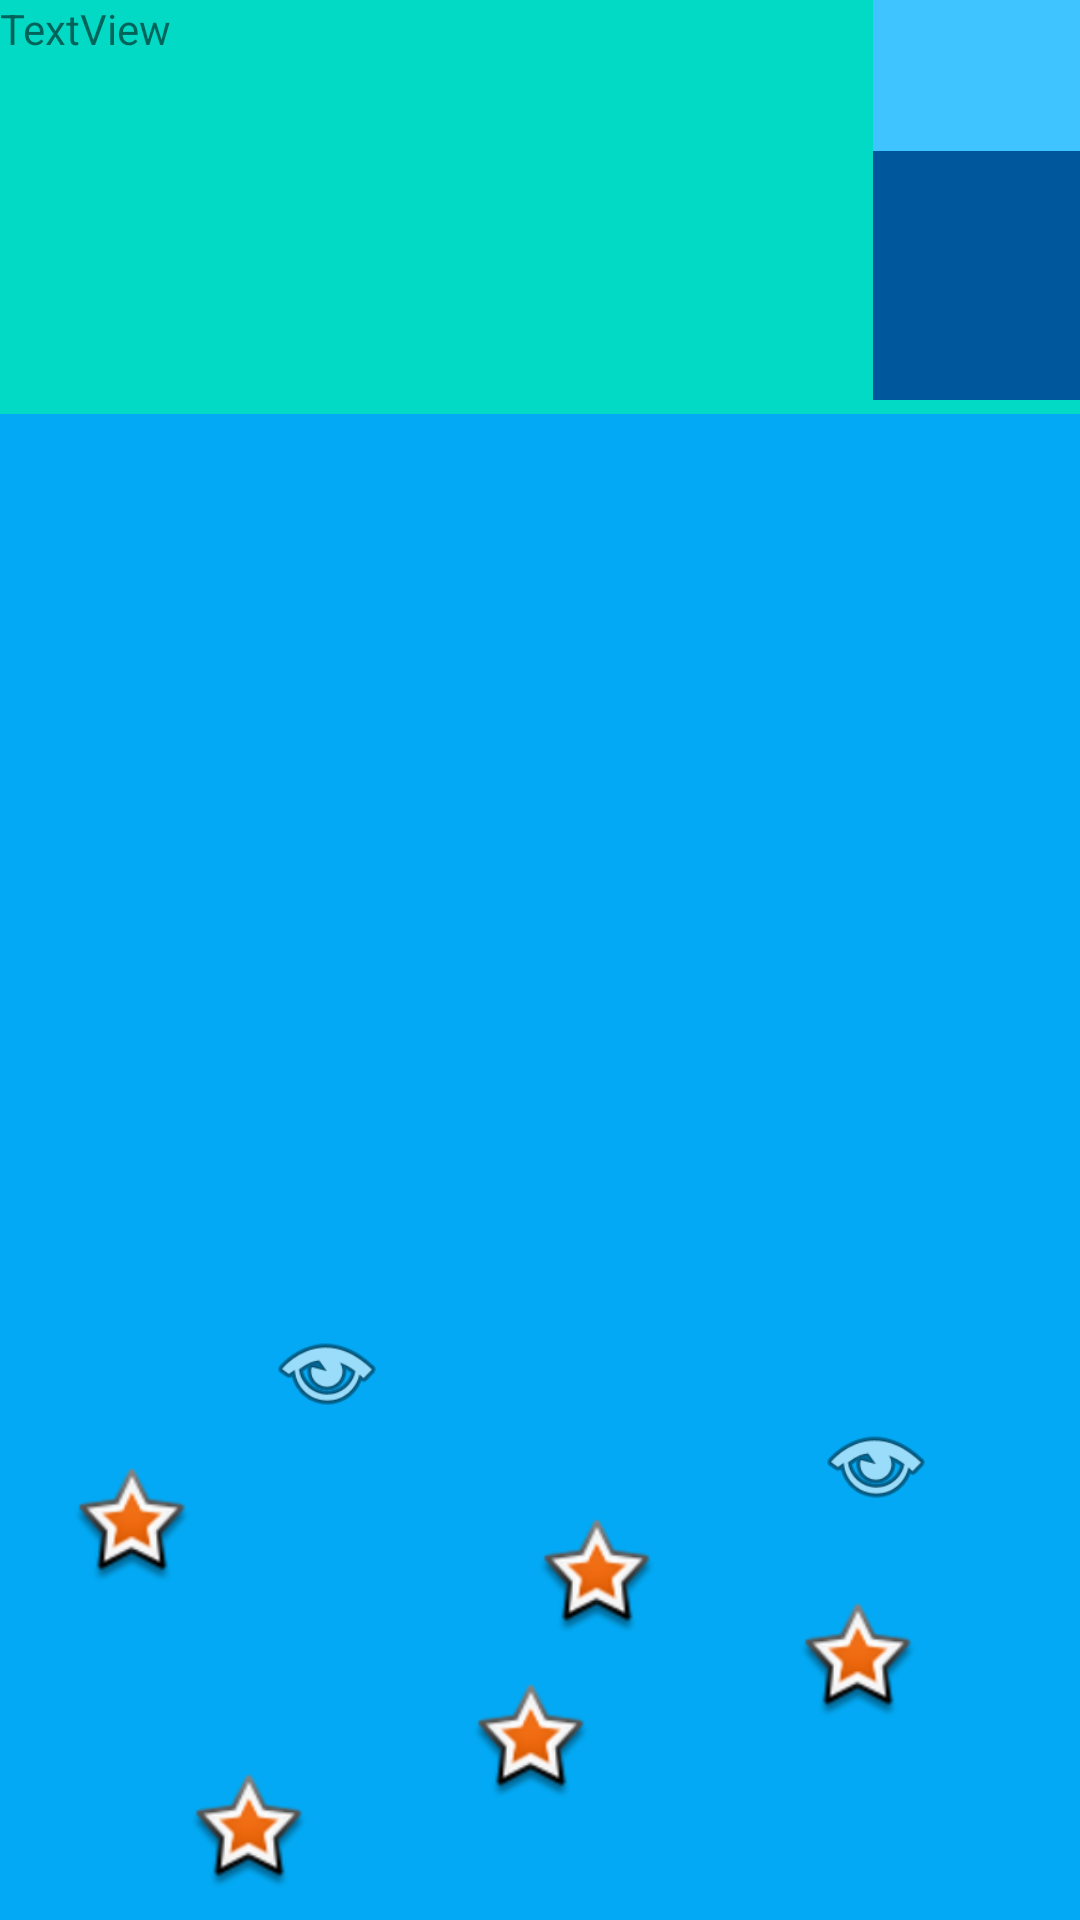

Android layout source for this screen:
<!-- AndroidManifest.xml: application theme AppTheme -->
<!-- res/layout/activity_aquarium.xml -->
<?xml version="1.0" encoding="utf-8"?>
<RelativeLayout xmlns:android="http://schemas.android.com/apk/res/android"
    xmlns:app="http://schemas.android.com/apk/res-auto"
    xmlns:tools="http://schemas.android.com/tools"
    android:layout_width="match_parent"
    android:layout_height="match_parent">


    <ImageView
        android:id="@+id/fishContainer"
        android:layout_width="match_parent"
        android:layout_height="255dp"
        android:layout_below="@+id/topBackgroundView"
        android:layout_alignParentStart="true"
        android:layout_alignParentEnd="true"
        android:layout_alignParentBottom="true"
        android:layout_marginStart="0dp"
        android:layout_marginTop="0dp"
        android:layout_marginEnd="0dp"
        android:layout_marginBottom="0dp"
        android:background="#03A9F4" />

    <ImageView
        android:id="@+id/topBackgroundView"
        android:layout_width="match_parent"
        android:layout_height="138dp"
        android:background="@color/teal_200" />

    <LinearLayout
        android:id="@+id/armContainer"
        android:layout_width="wrap_content"
        android:layout_height="wrap_content"
        android:layout_marginTop="-450dp"
        android:layout_alignParentStart="true"
        android:layout_alignParentTop="true"
        android:layout_marginStart="291dp"
        android:orientation="vertical">

        <ImageView
            android:id="@+id/armView"
            android:layout_width="83dp"
            android:layout_height="500dp"
            android:background="@color/light_blue_A200" />

        <ImageView
            android:id="@+id/handView"
            android:layout_width="match_parent"
            android:layout_height="83dp"
            android:background="@color/light_blue_900" />

    </LinearLayout>

    <ImageView
        android:id="@+id/axolotl3"
        android:layout_width="40dp"
        android:layout_height="40dp"
        android:layout_alignParentStart="true"
        android:layout_alignParentBottom="true"
        android:layout_marginStart="571dp"
        android:layout_marginBottom="98dp"
        android:layout_weight="1"
        android:background="@android:drawable/ic_menu_view"
        android:visibility="visible"
        tools:visibility="visible" />

    <ImageView
        android:id="@+id/axolotl2"
        android:layout_width="40dp"
        android:layout_height="40dp"
        android:layout_alignParentStart="true"
        android:layout_alignParentBottom="true"
        android:layout_marginStart="272dp"
        android:layout_marginBottom="132dp"
        android:layout_weight="1"
        android:background="@android:drawable/ic_menu_view"
        android:visibility="visible"
        tools:visibility="visible" />

    <ImageView
        android:id="@+id/axolotl1"
        android:layout_width="40dp"
        android:layout_height="40dp"
        android:layout_alignParentStart="true"
        android:layout_alignParentBottom="true"
        android:layout_marginStart="89dp"
        android:layout_marginBottom="163dp"
        android:layout_weight="1"
        android:background="@android:drawable/ic_menu_view"
        android:visibility="visible"
        tools:visibility="visible" />

    <ImageView
        android:id="@+id/imageView4"
        android:layout_width="40dp"
        android:layout_height="40dp"
        android:layout_alignParentStart="true"
        android:layout_alignParentBottom="true"
        android:layout_marginStart="24dp"
        android:layout_marginBottom="111dp"
        android:layout_weight="1"
        android:background="@android:drawable/star_big_on"
        android:visibility="visible"
        tools:visibility="visible" />

    <ImageView
        android:id="@+id/imageView5"
        android:layout_width="40dp"
        android:layout_height="40dp"
        android:layout_alignParentStart="true"
        android:layout_alignParentBottom="true"
        android:layout_marginStart="179dp"
        android:layout_marginBottom="94dp"
        android:layout_weight="1"
        android:background="@android:drawable/star_big_on"
        android:visibility="visible"
        tools:visibility="visible" />

    <ImageView
        android:id="@+id/imageView6"
        android:layout_width="40dp"
        android:layout_height="40dp"
        android:layout_alignParentStart="true"
        android:layout_alignParentBottom="true"
        android:layout_marginStart="63dp"
        android:layout_marginBottom="9dp"
        android:layout_weight="1"
        android:background="@android:drawable/star_big_on"
        android:visibility="visible"
        tools:visibility="visible" />

    <ImageView
        android:id="@+id/imageView7"
        android:layout_width="40dp"
        android:layout_height="40dp"
        android:layout_alignParentStart="true"
        android:layout_alignParentBottom="true"
        android:layout_marginStart="157dp"
        android:layout_marginBottom="39dp"
        android:layout_weight="1"
        android:background="@android:drawable/star_big_on"
        android:visibility="visible"
        tools:visibility="visible" />

    <ImageView
        android:id="@+id/imageView8"
        android:layout_width="40dp"
        android:layout_height="40dp"
        android:layout_alignParentStart="true"
        android:layout_alignParentBottom="true"
        android:layout_marginStart="370dp"
        android:layout_marginBottom="7dp"
        android:layout_weight="1"
        android:background="@android:drawable/star_big_on"
        android:visibility="visible"
        tools:visibility="visible" />

    <ImageView
        android:id="@+id/imageView9"
        android:layout_width="40dp"
        android:layout_height="40dp"
        android:layout_alignParentStart="true"
        android:layout_alignParentBottom="true"
        android:layout_marginStart="266dp"
        android:layout_marginBottom="66dp"
        android:layout_weight="1"
        android:background="@android:drawable/star_big_on"
        android:visibility="visible"
        tools:visibility="visible" />

    <ImageView
        android:id="@+id/imageView10"
        android:layout_width="40dp"
        android:layout_height="40dp"
        android:layout_alignParentStart="true"
        android:layout_alignParentBottom="true"
        android:layout_marginStart="386dp"
        android:layout_marginBottom="118dp"
        android:layout_weight="1"
        android:background="@android:drawable/star_big_on"
        android:visibility="visible"
        tools:visibility="visible" />

    <ImageView
        android:id="@+id/imageView3"
        android:layout_width="40dp"
        android:layout_height="40dp"
        android:layout_alignParentStart="true"
        android:layout_alignParentBottom="true"
        android:layout_marginStart="650dp"
        android:layout_marginBottom="82dp"
        android:layout_weight="1"
        android:background="@android:drawable/star_big_on"
        android:visibility="visible"
        tools:visibility="visible" />

    <ImageView
        android:id="@+id/imageView2"
        android:layout_width="40dp"
        android:layout_height="40dp"
        android:layout_alignParentStart="true"
        android:layout_alignParentBottom="true"
        android:layout_marginStart="504dp"
        android:layout_marginBottom="82dp"
        android:layout_weight="1"
        android:background="@android:drawable/star_big_on"
        android:visibility="visible"
        tools:visibility="visible" />

    <ImageView
        android:id="@+id/imageView1"
        android:layout_width="40dp"
        android:layout_height="40dp"
        android:layout_alignParentStart="true"
        android:layout_alignParentBottom="true"
        android:layout_marginStart="579dp"
        android:layout_marginBottom="20dp"
        android:layout_weight="1"
        android:background="@android:drawable/star_big_on"
        android:visibility="visible"
        tools:visibility="visible" />

    <TextView
        android:id="@+id/textView2"
        android:layout_width="wrap_content"
        android:layout_height="wrap_content"
        android:text="TextView" />

    <TextView
        android:id="@+id/timeWaitView"
        android:layout_width="wrap_content"
        android:layout_height="wrap_content"
        android:layout_alignParentStart="true"
        android:layout_alignParentTop="true"
        android:layout_alignParentEnd="true"
        android:layout_marginStart="-1dp"
        android:layout_marginTop="50dp"
        android:layout_marginEnd="1dp"
        android:fontFamily="sans-serif"
        android:text="3"
        android:textAlignment="center"
        android:textAppearance="@style/TextAppearance.AppCompat.Body2"
        android:textSize="34sp"
        android:textStyle="bold|italic"
        android:visibility="invisible" />



</RelativeLayout>
<!-- resources referenced by this layout -->
<resources>
  <color name="light_blue_900">#FF01579B</color>
  <color name="light_blue_A200">#FF40C4FF</color>
  <color name="teal_200">#FF03DAC5</color>
  <style name="AppTheme" parent="Theme.AppCompat.Light.NoActionBar">
          <item name="colorPrimary">@color/colorPrimary</item>
          <item name="colorPrimaryDark">@color/colorPrimaryDark</item>
          <item name="colorAccent">@color/colorAccent</item>
      </style>
  <style name="Theme.AppCompat.Light.NoActionBar">
          <item name="windowNoTitle">true</item>
          <item name="windowActionBar">false</item>
      </style>
  <color name="colorPrimary">#008577</color>
  <color name="colorPrimaryDark">#00574B</color>
  <color name="colorAccent">#D81B60</color>
</resources>
